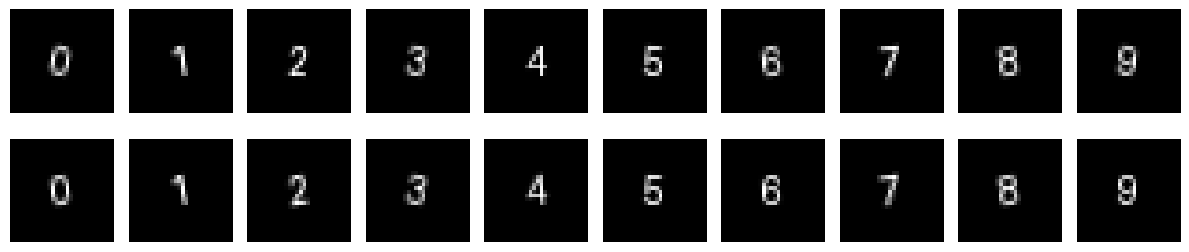

Here is the Python script that generated this plot:
"""Генерация синтетического датасета изобразительных чисел.

В датасете «The MNIST Database of Handwritten Digits»
каждая цифра представлена изображением 28x28 пикселей.

Мы генерируем изображения чисел, применяя различные
преобразования (сдвиг, поворот, шум) для повышения разнообразия.
"""
import numpy as np
from PIL import Image, ImageDraw, ImageFilter
import matplotlib.pyplot as plt
import os


def render_digit(digit: int, size: int = 28, font_size: int = 24,
                 shift: int = 0, rotate: float = 0.0, noise: float = 0.0) -> np.ndarray:
    """Возвращает изображение цифры (28x28, значения 0..1)."""
    # Рисуем цифру на белом фоне
    img = Image.new('L', (size, size), 255)
    draw = ImageDraw.Draw(img)

    # Пытаемся найти подходящий системный шрифт
    font = None
    for name in ('arial.ttf', 'segoeui.ttf', 'calibri.ttf', 'verdana.ttf',
                 'times.ttf', 'cour.ttf', 'impact.ttf'):
        try:
            from PIL import ImageFont
            font = ImageFont.truetype(name, font_size)
            break
        except Exception:
            continue
    if font is None:
        try:
            from PIL import ImageFont
            font = ImageFont.load_default()
        except Exception:
            font = None

    # Вычисляем позицию для центрировки
    text = str(digit)
    if font is not None:
        try:
            bbox = draw.textbbox((0, 0), text, font=font)
            w, h = bbox[2] - bbox[0], bbox[3] - bbox[1]
        except AttributeError:
            w, h = draw.textsize(text, font=font)
    else:
        w, h = 10, font_size

    x = (size - w) // 2 - bbox[0] if font is not None else (size - w) // 2
    y = (size - h) // 2 - (bbox[1] if font is not None else 0)

    draw.text((x + shift, y), text, fill=0, font=font)

    # Поворот
    if rotate:
        img = img.rotate(rotate, fillcolor=255, resample=Image.BILINEAR)

    # Шум
    if noise > 0:
        arr = np.asarray(img, dtype=np.float32)
        arr = np.clip(arr + np.random.normal(0, noise, arr.shape), 0, 255)
        img = Image.fromarray(arr.astype(np.uint8))

    # Инверсия: цифры тёмные на светлом фоне -> значения 0..1 (1 = пиксель цифры)
    arr = np.asarray(img, dtype=np.float32)
    arr = (255.0 - arr) / 255.0
    return arr


def generate_dataset(num_per_digit: int = 300, seed: int = 42):
    """Возвращает (X, y): X — (N, 1, 28, 28), y — (N,)."""
    np.random.seed(seed)
    xs, ys = [], []
    for digit in range(10):
        for _ in range(num_per_digit):
            shift = np.random.randint(-3, 4)
            rotate = np.random.uniform(-12, 12)
            noise = np.random.uniform(0, 30)
            img = render_digit(digit, shift=shift, rotate=rotate, noise=noise)
            # Небольшая размытия
            if np.random.rand() < 0.3:
                pil = Image.fromarray((img * 255).astype(np.uint8))
                pil = pil.filter(ImageFilter.GaussianBlur(radius=float(np.random.uniform(0.3, 0.8))))
                img = np.asarray(pil, dtype=np.float32) / 255.0
                img = 1.0 - (255.0 - img * 255.0) / 255.0  # уже инверсировано, просто нормализуем
            xs.append(img.reshape(1, 28, 28))
            ys.append(digit)
    return np.array(xs, dtype=np.float32), np.array(ys, dtype=np.int64)


if __name__ == '__main__':
    # Быстрая демонстрация: рисуем сетку цифр
    fig, axes = plt.subplots(2, 10, figsize=(12, 3))
    for col in range(10):
        for row in range(2):
            img = render_digit(col, rotate=np.random.uniform(-10, 10))
            axes[row, col].imshow(img, cmap='gray')
            axes[row, col].axis('off')
    plt.tight_layout()
    plt.savefig('sample_digits.png', dpi=100)
    print('Сохранено: sample_digits.png')
